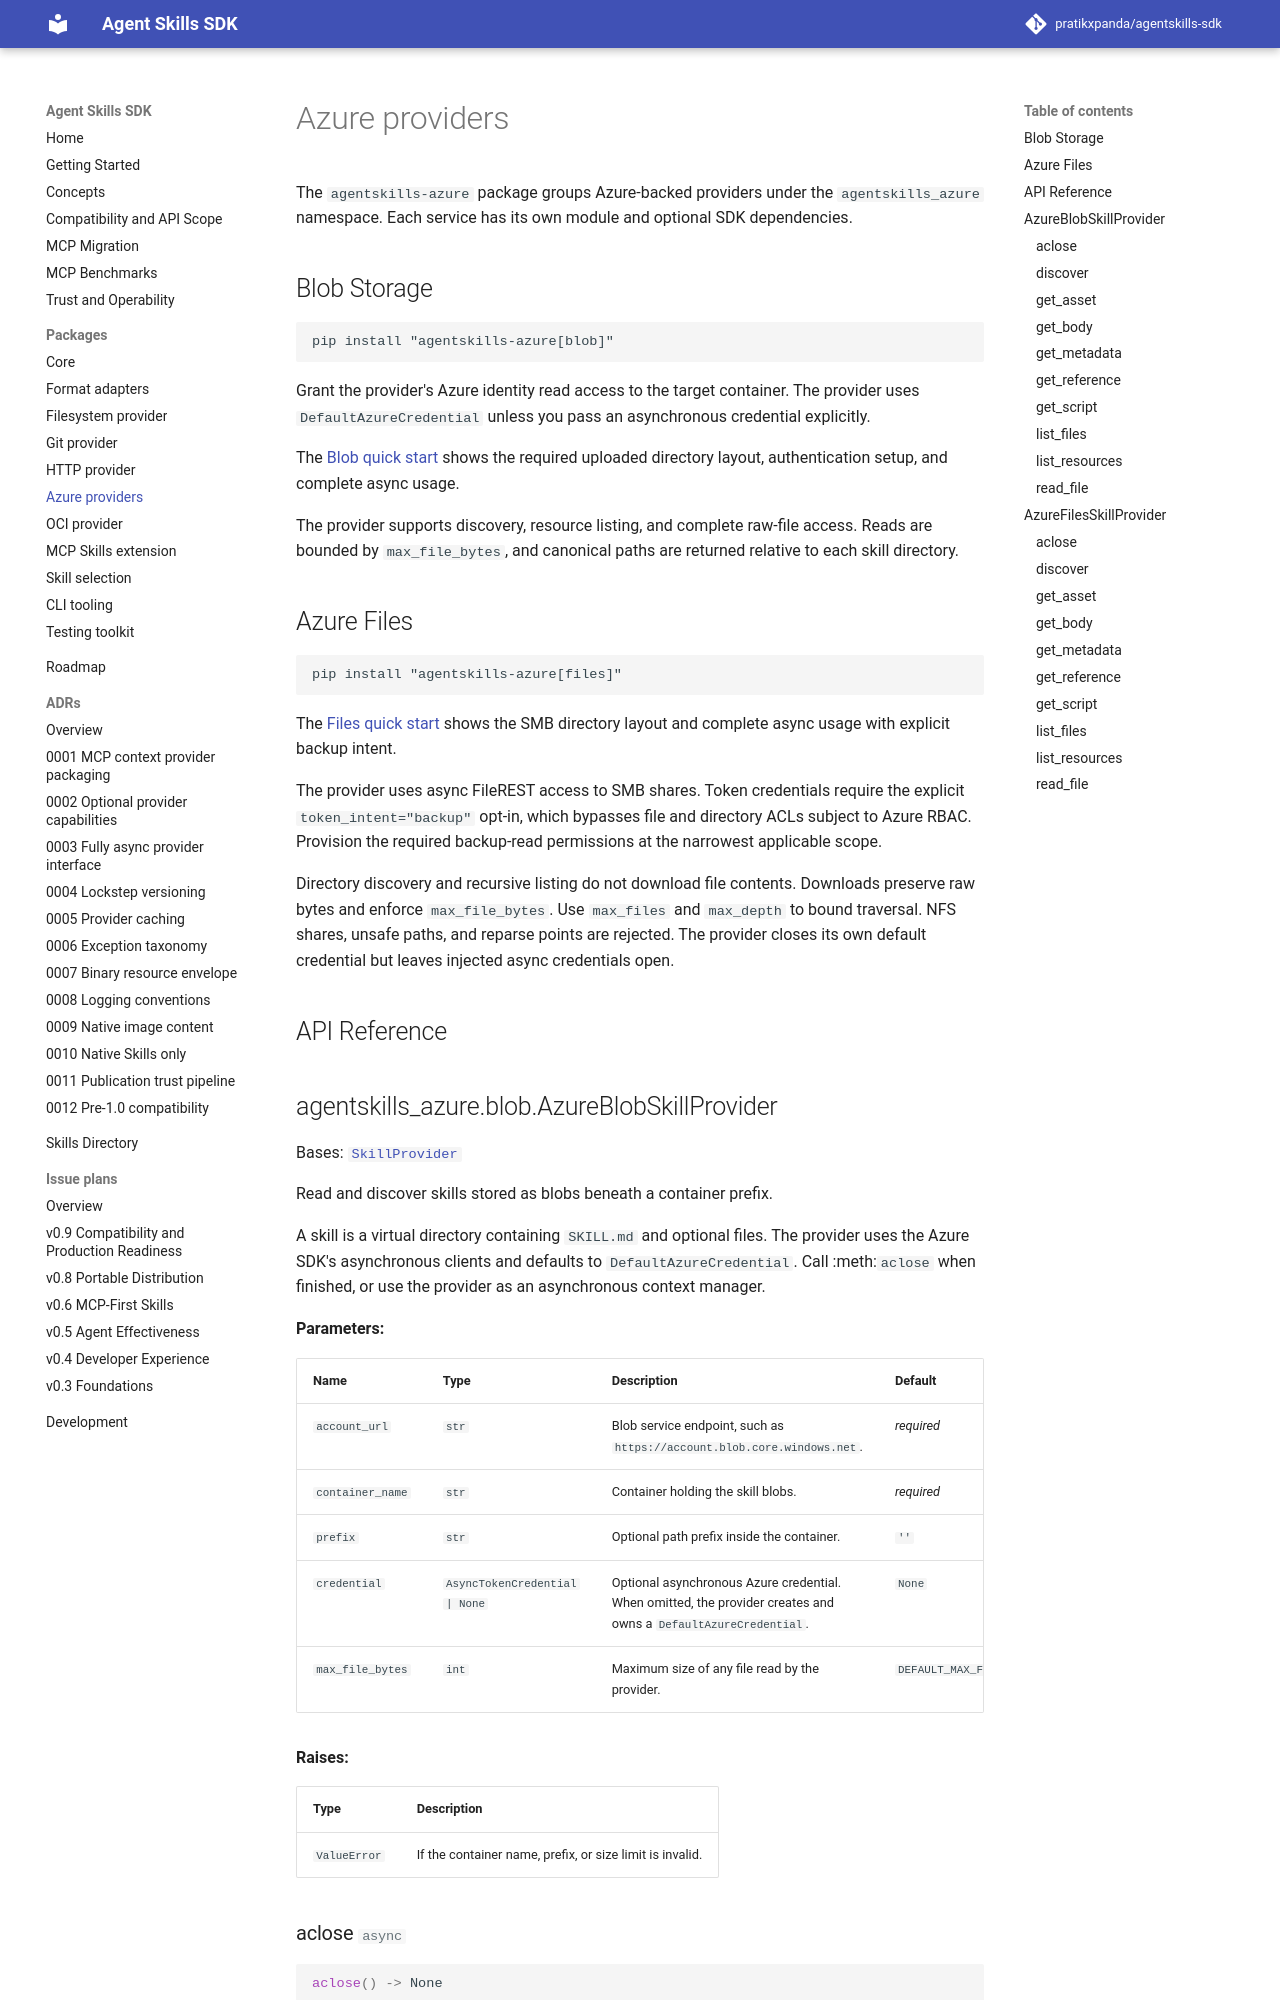

repository: pratikxpanda/agentskills-sdk · page: 0.9.0/packages/azure/index.html · generator: mkdocs

---
title: Azure Providers
description: Azure-backed skill providers with service-specific optional dependencies.
---

The `agentskills-azure` package groups Azure-backed providers under the `agentskills_azure`
namespace. Each service has its own module and optional SDK dependencies.
